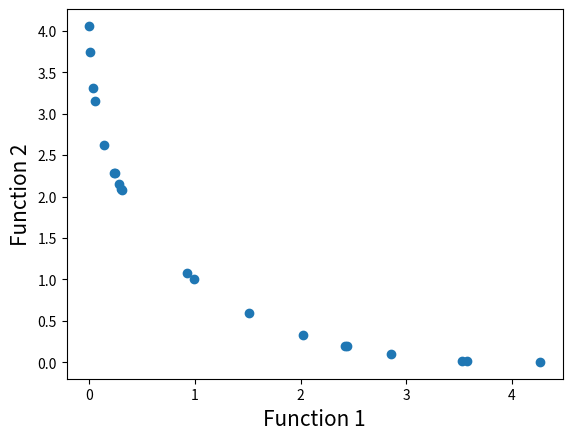

Write the Python code that produced this figure.
#Importing required modules
import math
import random
import matplotlib.pyplot as plt
 
#定义函数1
def function1(x):
    value = -x**2
    return value
 
#定义函数2
def function2(x):
    value = -(x-2)**2
    return value
 
#Function to find index of list
#查找列表指定元素的索引
def index_of(a,list):
    for i in range(0,len(list)):
        if list[i] == a:
            return i
    return -1
 
#Function to sort by values
# 函数根据指定的值列表排序
'''list1=[1,2,3,4,5,6,7,8,9]
   value=[1,5,6,7]
   sort_list=[1,5,6,7]
'''
def sort_by_values(list1, values):
    sorted_list = []
    while(len(sorted_list)!=len(list1)):
        # 当结果长度不等于初始长度时，继续循环
        if index_of(min(values),values) in list1:
            # 标定值中最小值在目标列表中时
            sorted_list.append(index_of(min(values),values))
        #     将标定值的最小值的索引追加到结果列表后面
        values[index_of(min(values),values)] = math.inf
    #      将标定值的最小值置为无穷小,即删除原来的最小值,移向下一个
    #     infinited
    return sorted_list
 
#Function to carry out NSGA-II's fast non dominated sort
#函数执行NSGA-II的快速非支配排序,将所有的个体都分层
'''
[redacted]
1.np=0 sp=infinite
2.对所有个体进行非支配判断，若p支配q，则将q加入到sp中，并将q的层级提升一级。
  若q支配p，将p加入sq中，并将p的层级提升一级。
3.对种群当前分层序号k进行初始化，令k=1
4.找出种群中np=0的个体，将其从种群中移除，将其加入到分层集合fk中，该集合就是层级为0个体的集合。
5.判断fk是否为空，若不为空，将fk中所有的个体sp中对应的个体层级减去1，且k=k+1,跳到2;
  若为空，则表明得到了所有非支配集合，程序结束
'''
"""基于序列和拥挤距离,这里找到任意两个个体p,q"""
def fast_non_dominated_sort(values1, values2):
    S=[[] for i in range(0,len(values1))]
    # 种群中所有个体的sp进行初始化 这里的len(value1)=pop_size
    front = [[]]
    # 分层集合,二维列表中包含第n个层中,有那些个体
    n=[0 for i in range(0,len(values1))]
    rank = [0 for i in range(0, len(values1))]
    # 评级
 
    for p in range(0,len(values1)):
        S[p]=[]
        n[p]=0
        # 寻找第p个个体和其他个体的支配关系
        # 将第p个个体的sp和np初始化
        for q in range(0, len(values1)):
             #step2:p > q 即如果p支配q,则
            if (values1[p] > values1[q] and values2[p] > values2[q]) or (values1[p] >= values1[q] and values2[p] > values2[q]) or (values1[p] > values1[q] and values2[p] >= values2[q]):
            #支配判定条件:当且仅当,对于任取i属于{1,2},都有fi(p)>fi(q),符合支配.或者当且仅当对于任意i属于{1,2},有fi(p)>=fi(q),且至少存在一个j使得fj(p)>f(q)  符合弱支配
                if q not in S[p]:
                    # 同时如果q不属于sp将其添加到sp中
                    S[p].append(q)
            # 如果q支配p
            elif (values1[q] > values1[p] and values2[q] > values2[p]) or (values1[q] >= values1[p] and values2[q] > values2[p]) or (values1[q] > values1[p] and values2[q] >= values2[p]):
                # 则将np+1
                n[p] = n[p] + 1
        if n[p]==0:
            # 找出种群中np=0的个体
            rank[p] = 0
            # 将其从pt中移去
            if p not in front[0]:
                # 如果p不在第0层中
                # 将其追加到第0层中
                front[0].append(p)
 
    i = 0
    while(front[i] != []):
        # 如果分层集合为不为空，
        Q=[]
        for p in front[i]:
            for q in S[p]:
                n[q] =n[q] - 1
                # 则将fk中所有给对应的个体np-1
                if( n[q]==0):
                    # 如果nq==0
                    rank[q]=i+1
 
                    if q not in Q:
                        Q.append(q)
        i = i+1
        # 并且k+1
        front.append(Q)
 
    del front[len(front)-1]
 
    return front
    # 返回将所有个体分层后的结果
 
#Function to calculate crowding distance
#计算拥挤距离的函数
'''
[redacted]
1.I[1]=I[l]=inf，I[i]=0 将边界的两个个体拥挤度设为无穷。
2.I=sort(I,m)，基于目标函数m对种群排序
3.I[i]=I[i]+(Im[i+1]-Im[i-1])/(fmax-fmin)
'''
def crowding_distance(values1, values2, front):
    distance = [0 for i in range(0,len(front))]
    # 初始化个体间的拥挤距离
    sorted1 = sort_by_values(front, values1[:])
    sorted2 = sort_by_values(front, values2[:])
    # 基于目标函数1和目标函数2对已经划分好层级的种群排序
    distance[0] = 4444444444444444
    distance[len(front) - 1] = 4444444444444444
    for k in range(1,len(front)-1):
        distance[k] = distance[k]+ (values1[sorted1[k+1]] - values2[sorted1[k-1]])/(max(values1)-min(values1))
    for k in range(1,len(front)-1):
        distance[k] = distance[k]+ (values1[sorted2[k+1]] - values2[sorted2[k-1]])/(max(values2)-min(values2))
    return distance
#     返回拥挤距离
 
#函数进行交叉
def crossover(a,b):
    r=random.random()
    if r>0.5:
        return mutation((a+b)/2)
    else:
        return mutation((a-b)/2)
 
#函数进行变异操作
def mutation(solution):
    mutation_prob = random.random()
    if mutation_prob <1:
        solution = min_x+(max_x-min_x)*random.random()
    return solution
 
pop_size = 20
max_gen = 100
# 迭代次数
#Initialization
min_x=-55
max_x=55
solution=[min_x+(max_x-min_x)*random.random() for i in range(0,pop_size)]
# 随机生成变量
gen_no=0
while(gen_no<max_gen):
    function1_values = [function1(solution[i])for i in range(0,pop_size)]
    function2_values = [function2(solution[i])for i in range(0,pop_size)]
    # 生成两个函数值列表，构成一个种群
    non_dominated_sorted_solution = fast_non_dominated_sort(function1_values[:],function2_values[:])
    # 种群之间进行快速非支配性排序,得到非支配性排序集合
    print("The best front for Generation number ",gen_no, " is")
    for valuez in non_dominated_sorted_solution[0]:
        print(round(solution[valuez],3),end=" ")
    print("\n")
    crowding_distance_values=[]
    # 计算非支配集合中每个个体的拥挤度
    for i in range(0,len(non_dominated_sorted_solution)):
        crowding_distance_values.append(crowding_distance(function1_values[:],function2_values[:],non_dominated_sorted_solution[i][:]))
    solution2 = solution[:]
 
    #生成了子代
    while(len(solution2)!=2*pop_size):
        a1 = random.randint(0,pop_size-1)
        b1 = random.randint(0,pop_size-1)
        # 选择
        solution2.append(crossover(solution[a1],solution[b1]))
        #随机选择，将种群中的个体进行交配，得到子代种群2*pop_size
        
    function1_values2 = [function1(solution2[i])for i in range(0,2*pop_size)]
    function2_values2 = [function2(solution2[i])for i in range(0,2*pop_size)]
    non_dominated_sorted_solution2 = fast_non_dominated_sort(function1_values2[:],function2_values2[:])
    # 将两个目标函数得到的两个种群值value,再进行排序 得到2*pop_size解
    crowding_distance_values2=[]
    for i in range(0,len(non_dominated_sorted_solution2)):
        crowding_distance_values2.append(crowding_distance(function1_values2[:],function2_values2[:],non_dominated_sorted_solution2[i][:]))
    # 计算子代的个体间的距离值
    new_solution= []
    for i in range(0,len(non_dominated_sorted_solution2)):
        non_dominated_sorted_solution2_1 = [index_of(non_dominated_sorted_solution2[i][j],non_dominated_sorted_solution2[i] ) for j in range(0,len(non_dominated_sorted_solution2[i]))]
        #排序
        front22 = sort_by_values(non_dominated_sorted_solution2_1[:], crowding_distance_values2[i][:])
        front = [non_dominated_sorted_solution2[i][front22[j]] for j in range(0,len(non_dominated_sorted_solution2[i]))]
        front.reverse()
        for value in front:
            new_solution.append(value)
            if(len(new_solution)==pop_size):
                break
        if (len(new_solution) == pop_size):
            break
    solution = [solution2[i] for i in new_solution]
    gen_no = gen_no + 1
 
#Lets plot the final front now
function1 = [i * -1 for i in function1_values]
function2 = [j * -1 for j in function2_values]
plt.xlabel('Function 1', fontsize=15)
plt.ylabel('Function 2', fontsize=15)
plt.scatter(function1, function2)
plt.show()